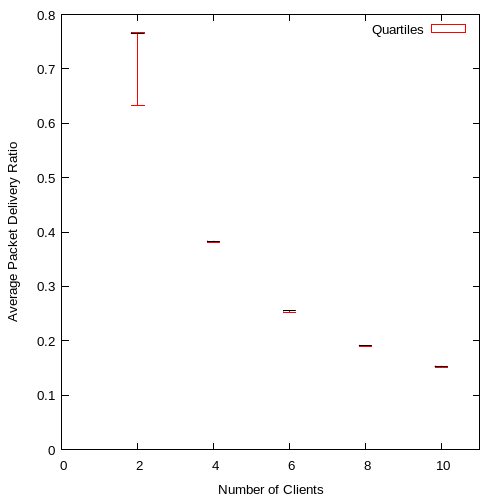

The data file committed next to this chart (first rows):
2, 0.632946, 0.765858, 0.765927, 0.765997, 0.766101
4, 0.3803, 0.3828, 0.3829, 0.383, 0.3831
6, 0.2527, 0.2552, 0.2553, 0.2553, 0.2554
8, 0.1899, 0.1914, 0.1914, 0.1914, 0.1915
10, 0.1511, 0.1531, 0.1531, 0.1531, 0.1532
